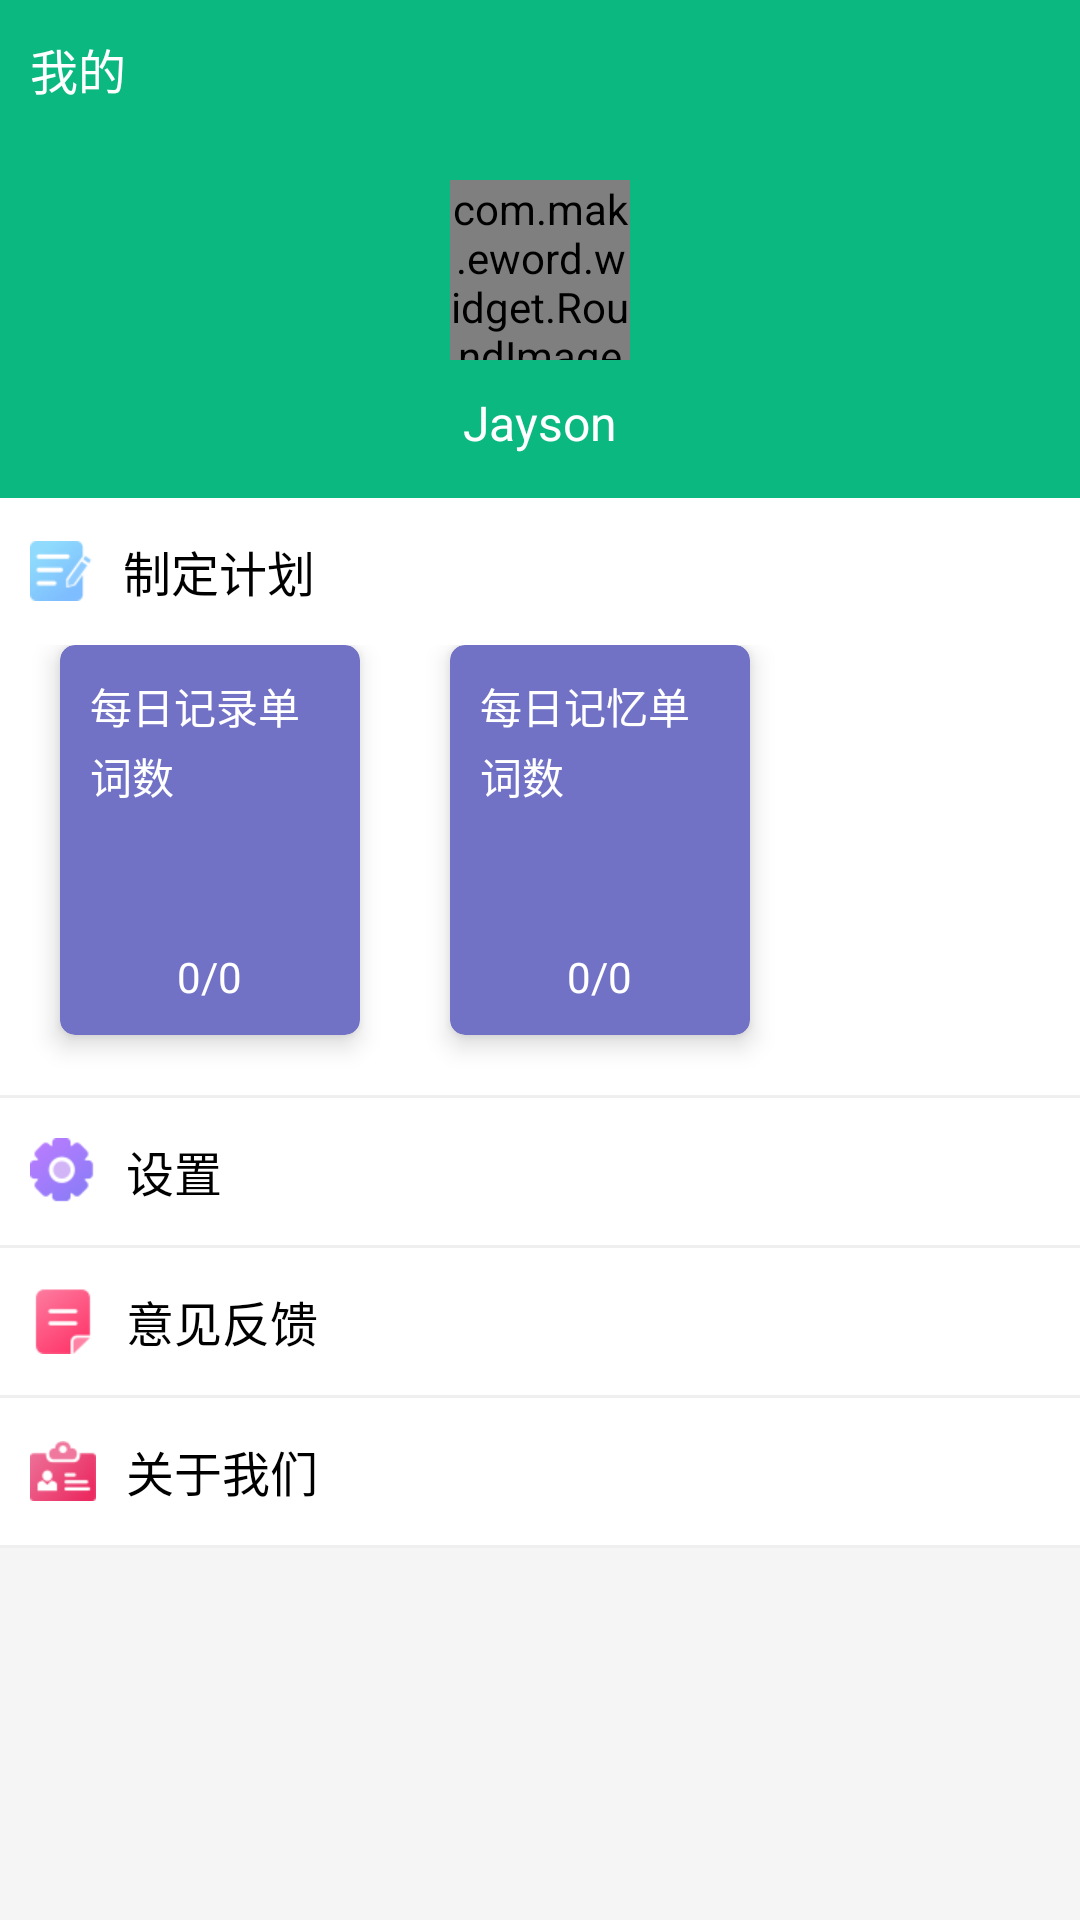

Android layout source for this screen:
<!-- AndroidManifest.xml: application theme AppTheme -->
<!-- res/layout/fragment_mine.xml -->
<LinearLayout xmlns:android="http://schemas.android.com/apk/res/android"
    xmlns:app="http://schemas.android.com/apk/res-auto"
    xmlns:tools="http://schemas.android.com/tools"
    android:id="@+id/mine_parent"
    android:layout_width="match_parent"
    android:layout_height="match_parent"
    android:background="@color/head_back"
    android:orientation="vertical"
    tools:context="com.mak.eword.show.fragment.MineFragment">

    <RelativeLayout
        android:layout_width="match_parent"
        android:layout_height="@dimen/head_height"
        android:background="@color/head_back"
        android:gravity="center_vertical"
        android:paddingLeft="@dimen/window_padding"
        android:paddingRight="@dimen/window_padding">

        <TextView
            android:layout_width="wrap_content"
            android:layout_height="wrap_content"
            android:text="我的"
            android:textColor="@color/head_text"
            android:textSize="@dimen/head_text_size" />
    </RelativeLayout>

    <RelativeLayout
        android:layout_width="match_parent"
        android:layout_height="120dp"
        android:gravity="center">

        <LinearLayout
            android:layout_width="wrap_content"
            android:layout_height="wrap_content"
            android:gravity="center"
            android:orientation="vertical">

            <com.mak.eword.widget.RoundImageView
                android:layout_width="60dp"
                android:layout_height="60dp"
                android:src="@mipmap/test_head" />

            <TextView
                android:id="@+id/user_name_tv"
                android:layout_width="wrap_content"
                android:layout_height="wrap_content"
                android:layout_marginTop="10dp"
                android:text="Jayson"
                android:textColor="@color/white"
                android:textSize="@dimen/head_text_size" />
        </LinearLayout>
    </RelativeLayout>

    <LinearLayout
        android:layout_width="match_parent"
        android:layout_height="match_parent"
        android:background="@color/background_color"
        android:orientation="vertical">

        <LinearLayout
            android:layout_width="match_parent"
            android:layout_height="200dp"
            android:background="@color/white"
            android:gravity="center_vertical"
            android:orientation="vertical">

            <TextView
                android:layout_width="wrap_content"
                android:layout_height="49dp"
                android:drawableLeft="@mipmap/icon_plan"
                android:drawablePadding="10dp"
                android:gravity="center_vertical"
                android:paddingLeft="@dimen/window_padding"
                android:paddingRight="@dimen/window_padding"
                android:text="制定计划"
                android:textColor="@color/black"
                android:textSize="16sp" />

            <HorizontalScrollView
                android:layout_width="match_parent"
                android:layout_height="150dp"
                android:scrollbars="none">

                <LinearLayout
                    android:layout_width="match_parent"
                    android:layout_height="match_parent"
                    android:orientation="horizontal">

                    <android.support.v7.widget.CardView
                        android:id="@+id/day_record_card"
                        android:layout_width="100dp"
                        android:layout_height="130dp"
                        android:layout_marginLeft="20dp"
                        android:layout_marginRight="20dp"
                        app:cardBackgroundColor="@color/color_lan1"
                        app:cardCornerRadius="5dp"
                        app:cardElevation="5dp">

                        <TextView
                            android:layout_width="wrap_content"
                            android:layout_height="wrap_content"
                            android:lineSpacingExtra="3dp"
                            android:padding="10dp"
                            android:text="每日记录单词数"
                            android:textColor="@color/white" />

                        <TextView
                            android:id="@+id/day_record_tv"
                            android:layout_width="wrap_content"
                            android:layout_height="wrap_content"
                            android:layout_gravity="center_horizontal|bottom"
                            android:layout_marginBottom="10dp"
                            android:text="0/0"
                            android:textColor="@color/white" />
                    </android.support.v7.widget.CardView>

                    <android.support.v7.widget.CardView
                        android:id="@+id/day_remember_card"
                        android:layout_width="100dp"
                        android:layout_height="130dp"
                        android:layout_marginLeft="10dp"
                        android:layout_marginRight="20dp"
                        app:cardBackgroundColor="@color/color_lan1"
                        app:cardCornerRadius="5dp"
                        app:cardElevation="5dp">

                        <TextView
                            android:layout_width="wrap_content"
                            android:layout_height="wrap_content"
                            android:lineSpacingExtra="3dp"
                            android:padding="10dp"
                            android:text="每日记忆单词数"
                            android:textColor="@color/white" />

                        <TextView
                            android:id="@+id/day_remember_tv"
                            android:layout_width="wrap_content"
                            android:layout_height="wrap_content"
                            android:layout_gravity="center_horizontal|bottom"
                            android:layout_marginBottom="10dp"
                            android:text="0/0"
                            android:textColor="@color/white" />
                    </android.support.v7.widget.CardView>
                </LinearLayout>
            </HorizontalScrollView>

            <View
                android:layout_width="match_parent"
                android:layout_height="1dp"
                android:alpha="0.2"
                android:background="@color/common_edit_hint" />
        </LinearLayout>

        <LinearLayout
            android:id="@+id/setting_ll"
            android:layout_width="match_parent"
            android:layout_height="50dp"
            android:background="@color/white"
            android:gravity="center_vertical"
            android:orientation="vertical">

            <TextView
                android:layout_width="wrap_content"
                android:layout_height="49dp"
                android:drawableLeft="@mipmap/icon_set"
                android:drawablePadding="10dp"
                android:gravity="center_vertical"
                android:paddingLeft="@dimen/window_padding"
                android:paddingRight="@dimen/window_padding"
                android:text="设置"
                android:textColor="@color/black"
                android:textSize="16sp" />

            <View
                android:layout_width="match_parent"
                android:layout_height="1dp"
                android:alpha="0.2"
                android:background="@color/common_edit_hint" />
        </LinearLayout>

        <LinearLayout
            android:id="@+id/comment_ll"
            android:layout_width="match_parent"
            android:layout_height="50dp"
            android:background="@color/white"
            android:gravity="center_vertical"
            android:orientation="vertical">

            <TextView
                android:layout_width="wrap_content"
                android:layout_height="49dp"
                android:drawableLeft="@mipmap/icon_comment"
                android:drawablePadding="10dp"
                android:gravity="center_vertical"
                android:paddingLeft="@dimen/window_padding"
                android:paddingRight="@dimen/window_padding"
                android:text="意见反馈"
                android:textColor="@color/black"
                android:textSize="16sp" />

            <View
                android:layout_width="match_parent"
                android:layout_height="1dp"
                android:alpha="0.2"
                android:background="@color/common_edit_hint" />
        </LinearLayout>

        <LinearLayout
            android:id="@+id/about_ll"
            android:layout_width="match_parent"
            android:layout_height="50dp"
            android:background="@color/white"
            android:gravity="center_vertical"
            android:orientation="vertical">

            <TextView
                android:layout_width="wrap_content"
                android:layout_height="49dp"
                android:drawableLeft="@mipmap/icon_ziliao"
                android:drawablePadding="10dp"
                android:gravity="center_vertical"
                android:paddingLeft="@dimen/window_padding"
                android:paddingRight="@dimen/window_padding"
                android:text="关于我们"
                android:textColor="@color/black"
                android:textSize="16sp" />

            <View
                android:layout_width="match_parent"
                android:layout_height="1dp"
                android:alpha="0.2"
                android:background="@color/common_edit_hint" />
        </LinearLayout>
    </LinearLayout>
</LinearLayout>
<!-- resources referenced by this layout -->
<resources>
  <color name="background_color">#F5F5F5</color>
  <color name="black">#000000</color>
  <color name="color_lan1">#7171C6</color>
  <color name="common_edit_hint">#b3b3b3</color>
  <color name="head_back">#0ab880</color>
  <color name="head_text">#ffffff</color>
  <color name="white">#FFFFFF</color>
  <dimen name="head_height">46dp</dimen>
  <dimen name="head_text_size">16sp</dimen>
  <dimen name="window_padding">10dp</dimen>
  <!-- mipmap icon_comment: png bitmap (mipmap-xhdpi, 1919 bytes) -->
  <!-- mipmap icon_plan: png bitmap (mipmap-xhdpi, 2014 bytes) -->
  <!-- mipmap icon_set: png bitmap (mipmap-xhdpi, 2181 bytes) -->
  <!-- mipmap icon_ziliao: png bitmap (mipmap-xhdpi, 2184 bytes) -->
  <!-- mipmap test_head: png bitmap (mipmap-xhdpi, 11147 bytes) -->
  <style name="AppTheme" parent="Theme.AppCompat.Light.NoActionBar">
          
          <item name="colorPrimary">@color/colorPrimary</item>
          <item name="colorPrimaryDark">@color/colorPrimaryDark</item>
          <item name="colorAccent">@color/colorAccent</item>
          <item name="windowActionBar">false</item>
          <item name="windowNoTitle">true</item>
          <item name="android:windowAnimationStyle">@style/AnimationActivity</item>
      </style>
  <color name="colorPrimary">#3F51B5</color>
  <color name="colorPrimaryDark">#303F9F</color>
  <color name="colorAccent">#FF4081</color>
  <style name="AnimationActivity" parent="@android:style/Animation.Activity">
          <item name="android:activityOpenEnterAnimation">@anim/push_left_in</item>
          <item name="android:activityCloseExitAnimation">@anim/push_right_out</item>
      </style>
</resources>
